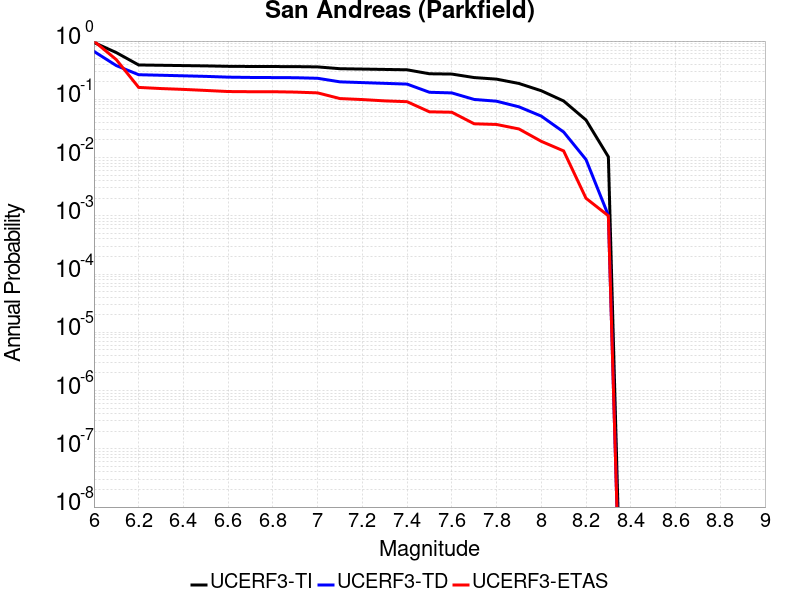

The file beside this chart, header and first rows:
Magnitude, UCERF3-TI Prob, UCERF3-TD Prob, UCERF3-ETAS Prob
6.0, 0.945, 0.6646, 0.997
6.1, 0.6339, 0.3794, 0.48
6.2, 0.3887, 0.2643, 0.16
6.3, 0.3839, 0.2589, 0.153
6.4, 0.3793, 0.2531, 0.148
6.5, 0.3748, 0.2475, 0.142
6.6, 0.3686, 0.2402, 0.136
6.7, 0.3662, 0.2374, 0.135
6.8, 0.3652, 0.2362, 0.135
6.9, 0.3642, 0.2349, 0.133
7.0, 0.3601, 0.2296, 0.129
7.1, 0.3353, 0.1994, 0.103
7.2, 0.3306, 0.1936, 0.099
7.3, 0.3258, 0.1879, 0.094
7.4, 0.3211, 0.1825, 0.091
7.5, 0.2745, 0.1321, 0.061
7.6, 0.2713, 0.1288, 0.06
7.7, 0.2363, 0.0995, 0.038
7.8, 0.2219, 0.09278, 0.037
7.9, 0.1871, 0.07436, 0.031
8.0, 0.1403, 0.05148, 0.019
8.1, 0.09361, 0.02747, 0.013
8.2, 0.0441, 0.009242, 0.002
8.3, 0.01029, 0.001016, 0.001
